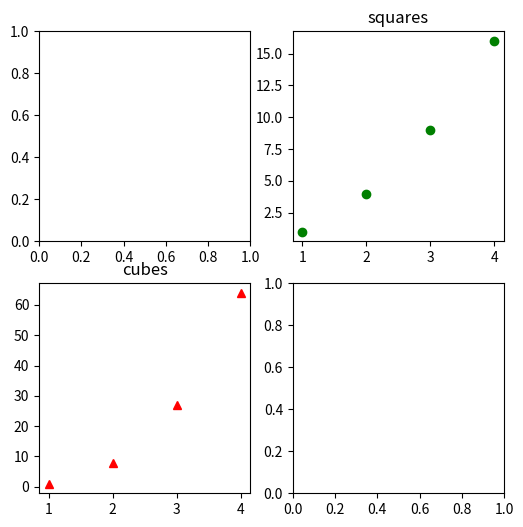

Recreate this plot in Python.
import matplotlib.pyplot as plt
import numpy as np
x=np.arange(1,5)
y=x**3
fig,ax= plt.subplots(nrows=2,ncols=2,figsize=(6,6))
ax[0,1].plot([1,2,3,4],[1,4,9,16],'go')
ax[0,1].set_title("squares")
ax[1,0].plot(x,y,'r^')
ax[1,0].set_title("cubes")
plt.show()